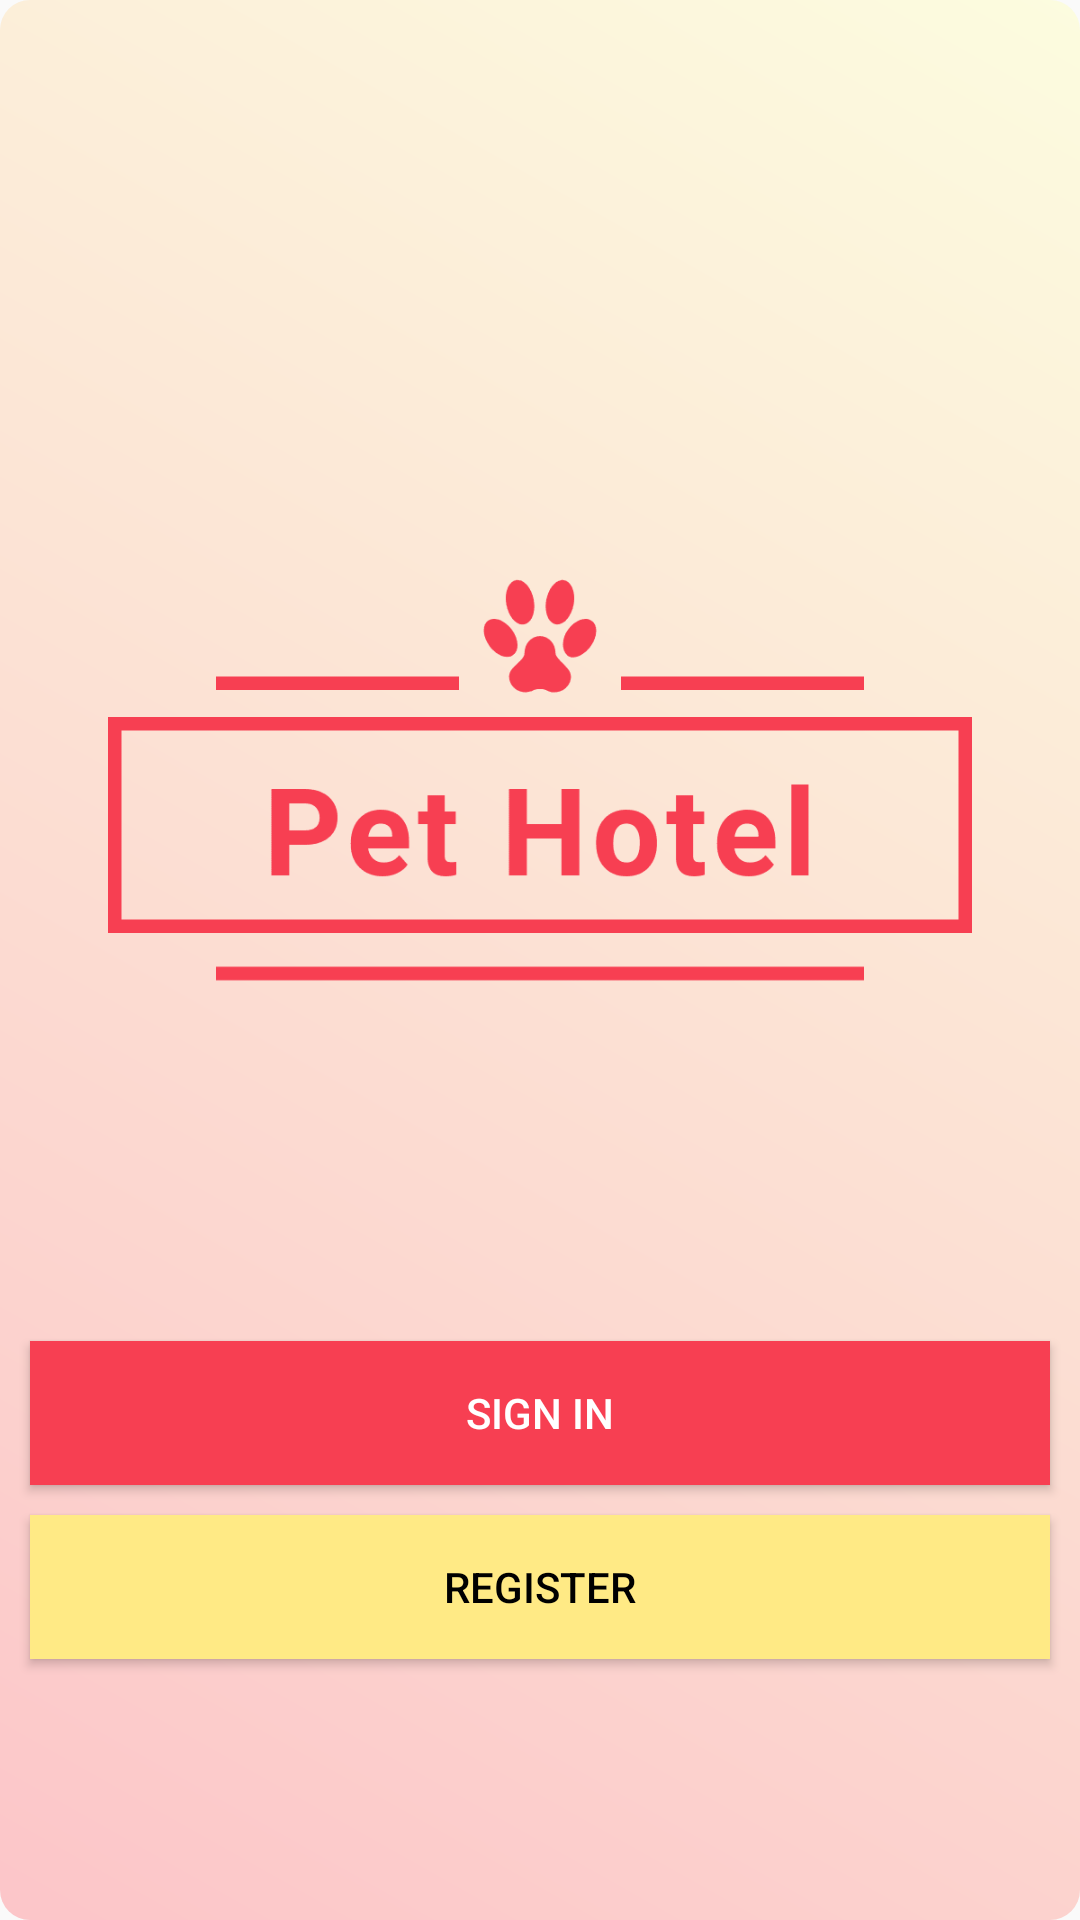

Android layout source for this screen:
<!-- AndroidManifest.xml: application theme AppTheme -->
<!-- res/layout/activity_main.xml -->
<?xml version="1.0" encoding="utf-8"?>
<LinearLayout xmlns:android="http://schemas.android.com/apk/res/android"
    xmlns:app="http://schemas.android.com/apk/res-auto"
    xmlns:tools="http://schemas.android.com/tools"
    android:layout_width="match_parent"
    android:layout_height="match_parent"
    android:background="@drawable/background"
    android:orientation="vertical"
    tools:context=".MainActivity">

    <LinearLayout
        android:layout_width="match_parent"
        android:layout_height="match_parent"
        android:gravity="center"
        android:orientation="vertical">

        <ImageView
            android:id="@+id/imageView"
            android:layout_width="match_parent"
            android:layout_height="wrap_content"
            android:adjustViewBounds="true"
            android:cropToPadding="false"
            app:srcCompat="@drawable/logo_transparent" />

        

        <Button
            android:id="@+id/loginBtn"
            style="@style/Widget.AppCompat.Button.Colored"
            android:layout_width="match_parent"
            android:layout_height="wrap_content"
            android:layout_margin="10dp"
            android:background="@color/colorAccent"
            android:onClick="onSignInClicked"
            android:text="@string/loginBtnStr" />

        <Button
            android:id="@+id/registerBtn"
            style="@style/Widget.AppCompat.Button"
            android:layout_width="match_parent"
            android:layout_height="wrap_content"
            android:layout_marginLeft="10dp"
            android:layout_marginRight="10dp"
            android:layout_marginBottom="10dp"
            android:background="@color/colorPrimary"
            android:onClick="onRegisterClicked"
            android:text="@string/registerBtnStr"
            android:textColor="#000000" />
    </LinearLayout>

</LinearLayout>
<!-- resources referenced by this layout -->
<resources>
  <color name="colorAccent">#F73F52</color>
  <color name="colorPrimary">#ffea85</color>
  <!-- drawable background (drawable) -->
  <?xml version="1.0" encoding="UTF-8"?>
  <shape xmlns:android="http://schemas.android.com/apk/res/android">
      <gradient android:startColor='@color/alphaColorAccentLight' android:endColor="@color/alphaColorPrimaryLight" android:angle="45"/>
      <corners android:radius="10dp"/>
      <padding android:left="0dp" android:top="0dp" android:right="0dp" android:bottom="0dp" />
  </shape>
  <!-- drawable logo_transparent: png bitmap (drawable, 4683 bytes) -->
  <string name="loginBtnStr">Sign In</string>
  <string name="registerBtnStr">Register</string>
  <style name="AppTheme" parent="Theme.AppCompat.Light.NoActionBar">
          
          <item name="colorPrimary">@color/colorPrimary</item>
          <item name="colorPrimaryDark">@color/colorPrimaryDark</item>
          <item name="colorAccent">@color/colorAccent</item>
      </style>
  <color name="alphaColorAccentLight">#66ff767e</color>
  <color name="alphaColorPrimaryLight">#66ffffb6</color>
  <color name="colorPrimaryDark">#CAB856</color>
</resources>
